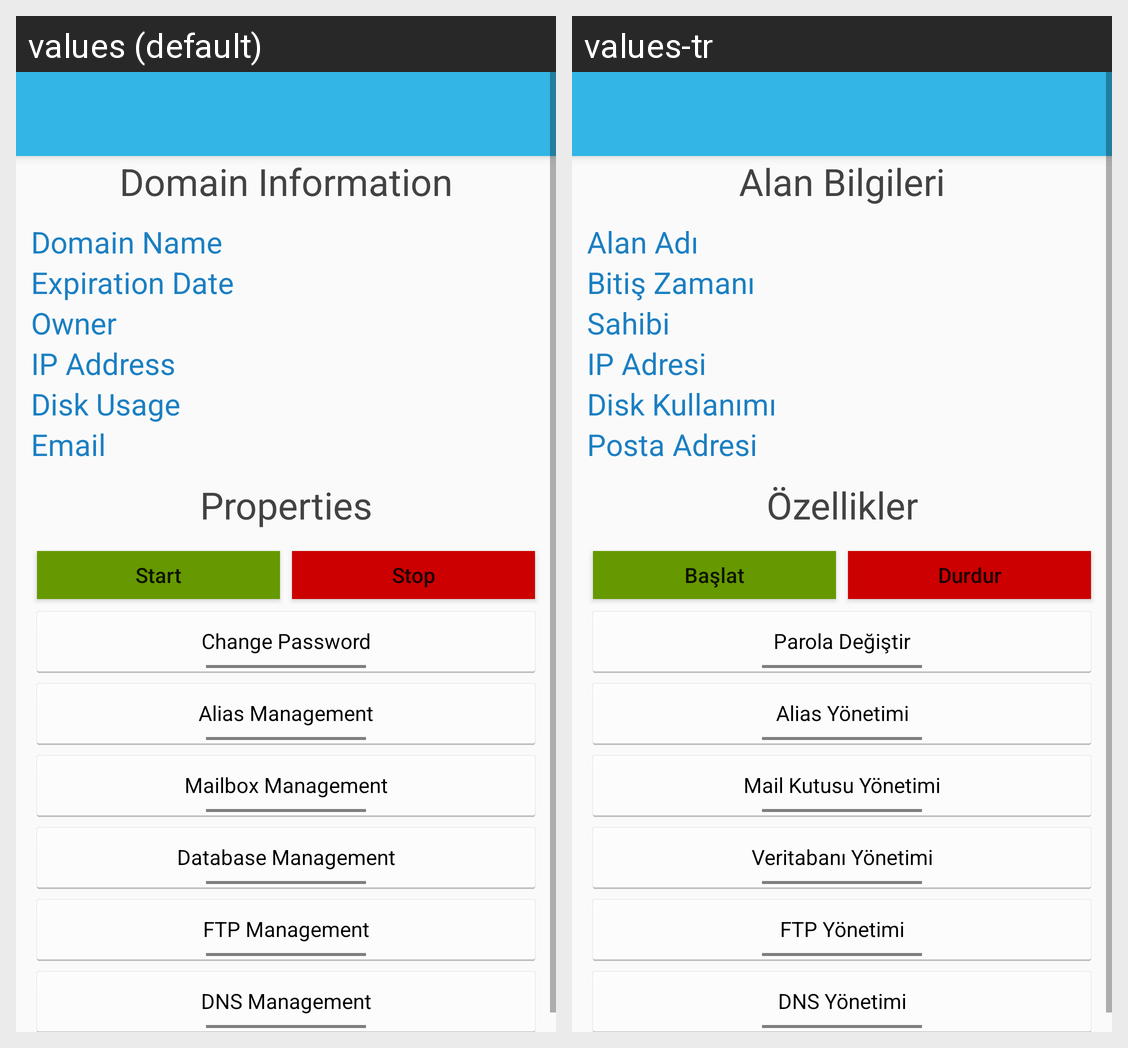

For this localized Android screen grid, give each drawn string resource with its value in every locale shown.
Android screen res/layout/activity_domain.xml rendered under 2 locales, left to right: values (default), values-tr. Device: Nexus 5 (rendered at 1080×1920; each locale shown at half size, 540×960, under a caption strip naming it); theme AppTheme.
Strings drawn on this screen, with the default value and each locale's value (text and hints the layout hard-codes, and strings that could not be matched under every locale, appear in the picture but are not listed):

domain_information
  values: Domain Information
  values-tr: Alan Bilgileri

domain_name
  values: Domain Name
  values-tr: Alan Adı

expiration_date
  values: Expiration Date
  values-tr: Bitiş Zamanı

owner
  values: Owner
  values-tr: Sahibi

ip_address
  values: IP Address
  values-tr: IP Adresi

disk_usage
  values: Disk Usage
  values-tr: Disk Kullanımı

email
  values: Email
  values-tr: Posta Adresi

properties
  values: Properties
  values-tr: Özellikler

start
  values: Start
  values-tr: Başlat

stop
  values: Stop
  values-tr: Durdur

change_password
  values: Change Password
  values-tr: Parola Değiştir

alias_management
  values: Alias Management
  values-tr: Alias Yönetimi

mailbox_management
  values: Mailbox Management
  values-tr: Mail Kutusu Yönetimi

database_management
  values: Database Management
  values-tr: Veritabanı Yönetimi

ftp_management
  values: FTP Management
  values-tr: FTP Yönetimi

dns_management
  values: DNS Management
  values-tr: DNS Yönetimi
